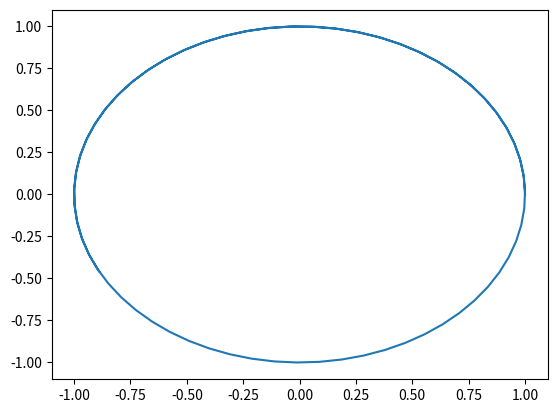

Python code for this plot:
import matplotlib.pyplot as plt
import numpy as np

x = []
y = []

for t in np.arange(0, 10, 0.1):
    x.append(np.cos(t))
    y.append(np.sin(t))
plt.plot(x,y)
plt.show()
